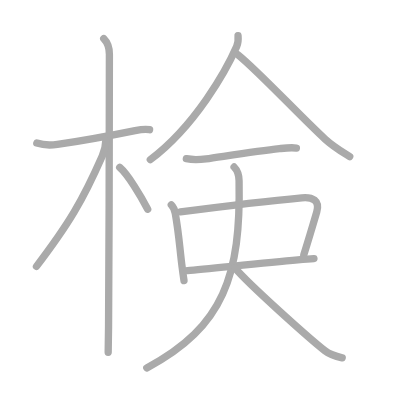
t = 0.00 s
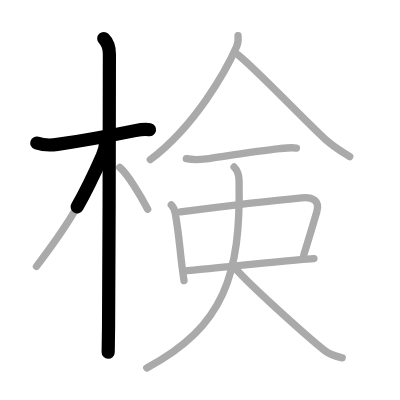
t = 2.50 s
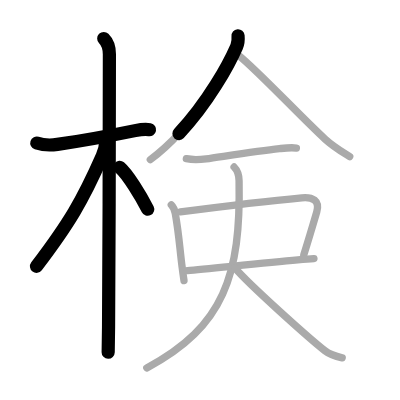
t = 4.75 s
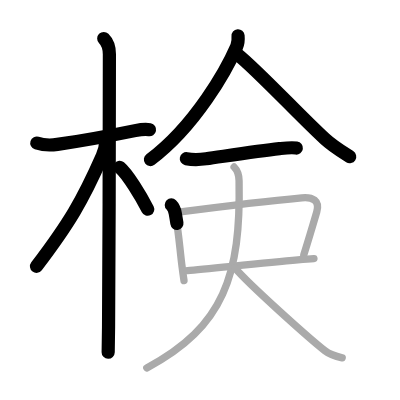
t = 7.25 s
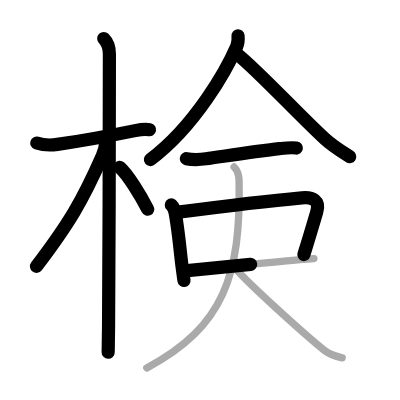
t = 9.50 s
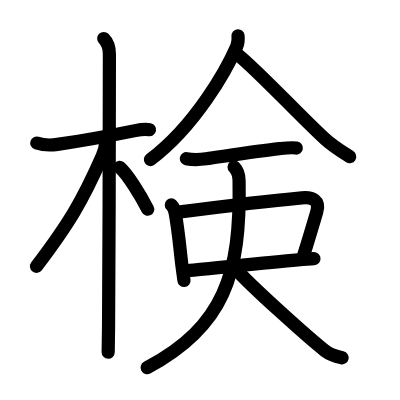
t = 12.00 s

The animated SVG that drew these frames (rendered in a browser with its animation timeline set to each time). Animation: 12 SMIL elements (animate=12); one cycle of 12.00 s.

<?xml version="1.0" standalone="no"?>
<!DOCTYPE svg PUBLIC "-//W3C//DTD SVG 1.1//EN"   "http://www.w3.org/Graphics/SVG/1.1/DTD/svg11.dtd">
<svg width="400px" height="400px"  version="1.1" xmlns="http://www.w3.org/2000/svg">
  <defs>
    <marker id="Triangle" viewBox="0 0 10 10" refX="0" refY="5" markerUnits="strokeWidth" markerWidth="3" style="stroke-opacity:0%;fill:#aaaaaa;" markerHeight="2" orient="auto">
      <path d="M 0 0 L 10 5 L 0 10 z" />
    </marker>
    
    <marker id="Arrow" viewBox="0 0 10 10" refX="5" refY="5" markerUnits="strokeWidth" markerWidth="1.8" style="stroke-opacity:0%;fill:#770000;" markerHeight="2" orient="auto">
      <path d="M 0 4 L 6 4 L 4 1 L 10 5 L 4 9 L 6 6 L 0 6 z" />
        <circle cx="5" cy="5" r="5" />
      </marker>
    
    <marker id="TriangleRed" viewBox="0 0 10 10" refX="0" refY="5" markerUnits="strokeWidth" markerWidth="3" style="stroke-opacity:0%;fill:#CC0000;" markerHeight="2" orient="auto">
      <path d="M 0 0 L 10 5 L 0 10 z" />
    </marker>
    
    <marker id="ArrowRed" viewBox="0 0 10 10" refX="5" refY="5" markerUnits="strokeWidth" markerWidth="1.8" style="stroke-opacity:0%;fill:#CC0000;" markerHeight="2" orient="auto">
      <path d="M 0 4 L 6 4 L 4 1 L 10 5 L 4 9 L 6 6 L 0 6 z" />
        <circle cx="5" cy="5" r="5" />
      </marker>
    
  </defs>
  
  <path style="fill:#ffffff; fill-opacity:100%; fill-rule:evenodd; stroke-width:0;" d="M 0 0 L 400px 0 L 400px 400px L 0 400px L 0 0" />

  <g transform="scale(3.6697247706422 3.6697247706422)">
<path style="fill:none; fill-opacity:0%; fill-rule:evenodd; stroke:#aaaaaa; stroke-opacity:100%; stroke-width: 1.5pt; stroke-linejoin:round; stroke-linecap:round;" d="M10.03 38.99c1.97 0.64 4.06 0.58 5.61 0.36c5.46-0.79 14.29-2.36 21.17-3.76c1.45-0.29 2.94-0.46 3.95-0.25"></path>
<path style="fill:none; fill-opacity:0%; fill-rule:evenodd; stroke:#aaaaaa; stroke-opacity:100%; stroke-width: 1.5pt; stroke-linejoin:round; stroke-linecap:round;" d="M28.27 10.5c0.93 0.93 1.54 2.75 1.54 4.28c0 0.83-0.04 54.55-0.23 74.34c-0.03 3.52-0.07 5.97-0.1 6.88"></path>
<path style="fill:none; fill-opacity:0%; fill-rule:evenodd; stroke:#aaaaaa; stroke-opacity:100%; stroke-width: 1.5pt; stroke-linejoin:round; stroke-linecap:round;" d="M28.81 38.42c0 1.45-0.48 3.01-0.94 4.07c-5.39 12.24-9.04 18.38-17.93 30.09"></path>
<path style="fill:none; fill-opacity:0%; fill-rule:evenodd; stroke:#aaaaaa; stroke-opacity:100%; stroke-width: 1.5pt; stroke-linejoin:round; stroke-linecap:round;" d="M32.62 45.62c2.19 1.84 5.78 7.82 7.63 11.39"></path>
<path style="fill:none; fill-opacity:0%; fill-rule:evenodd; stroke:#aaaaaa; stroke-opacity:100%; stroke-width: 1.5pt; stroke-linejoin:round; stroke-linecap:round;" d="M64.87 9.75c0.07 0.79 0.08 1.87-0.38 2.94C61.75 19 53.25 34.25 40.96 43.5"></path>
<path style="fill:none; fill-opacity:0%; fill-rule:evenodd; stroke:#aaaaaa; stroke-opacity:100%; stroke-width: 1.5pt; stroke-linejoin:round; stroke-linecap:round;" d="M64.78 14.88c5.47 4.37 16.81 16.59 23.76 22.98c2.2 2.03 4.29 3.27 6.76 4.83"></path>
<path style="fill:none; fill-opacity:0%; fill-rule:evenodd; stroke:#aaaaaa; stroke-opacity:100%; stroke-width: 1.5pt; stroke-linejoin:round; stroke-linecap:round;" d="M50.78 43.24c1.97 0.39 3.82 0.25 5.38 0.04c4.77-0.67 13.87-2.1 19.99-2.77c1.29-0.14 3.11-0.38 4.62-0.17"></path>
<path style="fill:none; fill-opacity:0%; fill-rule:evenodd; stroke:#aaaaaa; stroke-opacity:100%; stroke-width: 1.5pt; stroke-linejoin:round; stroke-linecap:round;" d="M46.68 55.84c0.62 0.62 0.95 1.54 1.08 2.29c1.02 5.79 1.2 9.36 1.85 14.5c0.15 1.18 0.32 2.44 0.53 3.84"></path>
<path style="fill:none; fill-opacity:0%; fill-rule:evenodd; stroke:#aaaaaa; stroke-opacity:100%; stroke-width: 1.5pt; stroke-linejoin:round; stroke-linecap:round;" d="M49.16 57.74c9.93-1.3 26.3-3.22 33.09-3.84c2.93-0.27 4.97 0.72 4.06 3.87c-1.13 3.85-2.2 7.44-3.53 11.68"></path>
<path style="fill:none; fill-opacity:0%; fill-rule:evenodd; stroke:#aaaaaa; stroke-opacity:100%; stroke-width: 1.5pt; stroke-linejoin:round; stroke-linecap:round;" d="M51.08 73.75c5.54-0.46 20.55-2.12 30.07-2.94c1.67-0.14 3.17-0.26 4.4-0.34"></path>
<path style="fill:none; fill-opacity:0%; fill-rule:evenodd; stroke:#aaaaaa; stroke-opacity:100%; stroke-width: 1.5pt; stroke-linejoin:round; stroke-linecap:round;" d="M63.79 45.5c0.92 0.92 1.34 2.38 1.36 3.75c0.48 25.5-4.02 39.75-25.15 51"></path>
<path style="fill:none; fill-opacity:0%; fill-rule:evenodd; stroke:#aaaaaa; stroke-opacity:100%; stroke-width: 1.5pt; stroke-linejoin:round; stroke-linecap:round;" d="M64 73c3.83 4.52 20.32 19.27 24.55 22.58c1.43 1.12 3.27 1.6 4.7 1.92"></path>

<path style="fill:none; fill-opacity:0%; fill-rule:evenodd; stroke:#000000; stroke-opacity:100%; stroke-width: 2.7pt; stroke-linejoin:round; stroke-linecap:round;" d="M10.03 38.99c1.97 0.64 4.06 0.58 5.61 0.36c5.46-0.79 14.29-2.36 21.17-3.76c1.45-0.29 2.94-0.46 3.95-0.25" pathLength="100" stroke-dashoffset="100" stroke-dasharray="100 105"><animate id="dashAnim1" attributeName="stroke-dashoffset" from="100" to="0" dur="1s" calcMode="linear" fill="freeze"/></path>
<path style="fill:none; fill-opacity:0%; fill-rule:evenodd; stroke:#000000; stroke-opacity:100%; stroke-width: 2.7pt; stroke-linejoin:round; stroke-linecap:round;" d="M28.27 10.5c0.93 0.93 1.54 2.75 1.54 4.28c0 0.83-0.04 54.55-0.23 74.34c-0.03 3.52-0.07 5.97-0.1 6.88" pathLength="100" stroke-dashoffset="100" stroke-dasharray="100 105"><animate id="dashAnim2" attributeName="stroke-dashoffset" from="100" to="0" dur="1s" calcMode="linear" begin="dashAnim1.end" fill="freeze"/></path>
<path style="fill:none; fill-opacity:0%; fill-rule:evenodd; stroke:#000000; stroke-opacity:100%; stroke-width: 2.7pt; stroke-linejoin:round; stroke-linecap:round;" d="M28.81 38.42c0 1.45-0.48 3.01-0.94 4.07c-5.39 12.24-9.04 18.38-17.93 30.09" pathLength="100" stroke-dashoffset="100" stroke-dasharray="100 105"><animate id="dashAnim3" attributeName="stroke-dashoffset" from="100" to="0" dur="1s" calcMode="linear" begin="dashAnim2.end" fill="freeze"/></path>
<path style="fill:none; fill-opacity:0%; fill-rule:evenodd; stroke:#000000; stroke-opacity:100%; stroke-width: 2.7pt; stroke-linejoin:round; stroke-linecap:round;" d="M32.62 45.62c2.19 1.84 5.78 7.82 7.63 11.39" pathLength="100" stroke-dashoffset="100" stroke-dasharray="100 105"><animate id="dashAnim4" attributeName="stroke-dashoffset" from="100" to="0" dur="1s" calcMode="linear" begin="dashAnim3.end" fill="freeze"/></path>
<path style="fill:none; fill-opacity:0%; fill-rule:evenodd; stroke:#000000; stroke-opacity:100%; stroke-width: 2.7pt; stroke-linejoin:round; stroke-linecap:round;" d="M64.87 9.75c0.07 0.79 0.08 1.87-0.38 2.94C61.75 19 53.25 34.25 40.96 43.5" pathLength="100" stroke-dashoffset="100" stroke-dasharray="100 105"><animate id="dashAnim5" attributeName="stroke-dashoffset" from="100" to="0" dur="1s" calcMode="linear" begin="dashAnim4.end" fill="freeze"/></path>
<path style="fill:none; fill-opacity:0%; fill-rule:evenodd; stroke:#000000; stroke-opacity:100%; stroke-width: 2.7pt; stroke-linejoin:round; stroke-linecap:round;" d="M64.78 14.88c5.47 4.37 16.81 16.59 23.76 22.98c2.2 2.03 4.29 3.27 6.76 4.83" pathLength="100" stroke-dashoffset="100" stroke-dasharray="100 105"><animate id="dashAnim6" attributeName="stroke-dashoffset" from="100" to="0" dur="1s" calcMode="linear" begin="dashAnim5.end" fill="freeze"/></path>
<path style="fill:none; fill-opacity:0%; fill-rule:evenodd; stroke:#000000; stroke-opacity:100%; stroke-width: 2.7pt; stroke-linejoin:round; stroke-linecap:round;" d="M50.78 43.24c1.97 0.39 3.82 0.25 5.38 0.04c4.77-0.67 13.87-2.1 19.99-2.77c1.29-0.14 3.11-0.38 4.62-0.17" pathLength="100" stroke-dashoffset="100" stroke-dasharray="100 105"><animate id="dashAnim7" attributeName="stroke-dashoffset" from="100" to="0" dur="1s" calcMode="linear" begin="dashAnim6.end" fill="freeze"/></path>
<path style="fill:none; fill-opacity:0%; fill-rule:evenodd; stroke:#000000; stroke-opacity:100%; stroke-width: 2.7pt; stroke-linejoin:round; stroke-linecap:round;" d="M46.68 55.84c0.62 0.62 0.95 1.54 1.08 2.29c1.02 5.79 1.2 9.36 1.85 14.5c0.15 1.18 0.32 2.44 0.53 3.84" pathLength="100" stroke-dashoffset="100" stroke-dasharray="100 105"><animate id="dashAnim8" attributeName="stroke-dashoffset" from="100" to="0" dur="1s" calcMode="linear" begin="dashAnim7.end" fill="freeze"/></path>
<path style="fill:none; fill-opacity:0%; fill-rule:evenodd; stroke:#000000; stroke-opacity:100%; stroke-width: 2.7pt; stroke-linejoin:round; stroke-linecap:round;" d="M49.16 57.74c9.93-1.3 26.3-3.22 33.09-3.84c2.93-0.27 4.97 0.72 4.06 3.87c-1.13 3.85-2.2 7.44-3.53 11.68" pathLength="100" stroke-dashoffset="100" stroke-dasharray="100 105"><animate id="dashAnim9" attributeName="stroke-dashoffset" from="100" to="0" dur="1s" calcMode="linear" begin="dashAnim8.end" fill="freeze"/></path>
<path style="fill:none; fill-opacity:0%; fill-rule:evenodd; stroke:#000000; stroke-opacity:100%; stroke-width: 2.7pt; stroke-linejoin:round; stroke-linecap:round;" d="M51.08 73.75c5.54-0.46 20.55-2.12 30.07-2.94c1.67-0.14 3.17-0.26 4.4-0.34" pathLength="100" stroke-dashoffset="100" stroke-dasharray="100 105"><animate id="dashAnim10" attributeName="stroke-dashoffset" from="100" to="0" dur="1s" calcMode="linear" begin="dashAnim9.end" fill="freeze"/></path>
<path style="fill:none; fill-opacity:0%; fill-rule:evenodd; stroke:#000000; stroke-opacity:100%; stroke-width: 2.7pt; stroke-linejoin:round; stroke-linecap:round;" d="M63.79 45.5c0.92 0.92 1.34 2.38 1.36 3.75c0.48 25.5-4.02 39.75-25.15 51" pathLength="100" stroke-dashoffset="100" stroke-dasharray="100 105"><animate id="dashAnim11" attributeName="stroke-dashoffset" from="100" to="0" dur="1s" calcMode="linear" begin="dashAnim10.end" fill="freeze"/></path>
<path style="fill:none; fill-opacity:0%; fill-rule:evenodd; stroke:#000000; stroke-opacity:100%; stroke-width: 2.7pt; stroke-linejoin:round; stroke-linecap:round;" d="M64 73c3.83 4.52 20.32 19.27 24.55 22.58c1.43 1.12 3.27 1.6 4.7 1.92" pathLength="100" stroke-dashoffset="100" stroke-dasharray="100 105"><animate id="dashAnim12" attributeName="stroke-dashoffset" from="100" to="0" dur="1s" calcMode="linear" begin="dashAnim11.end" fill="freeze"/></path>

</g>

</svg>  
          
